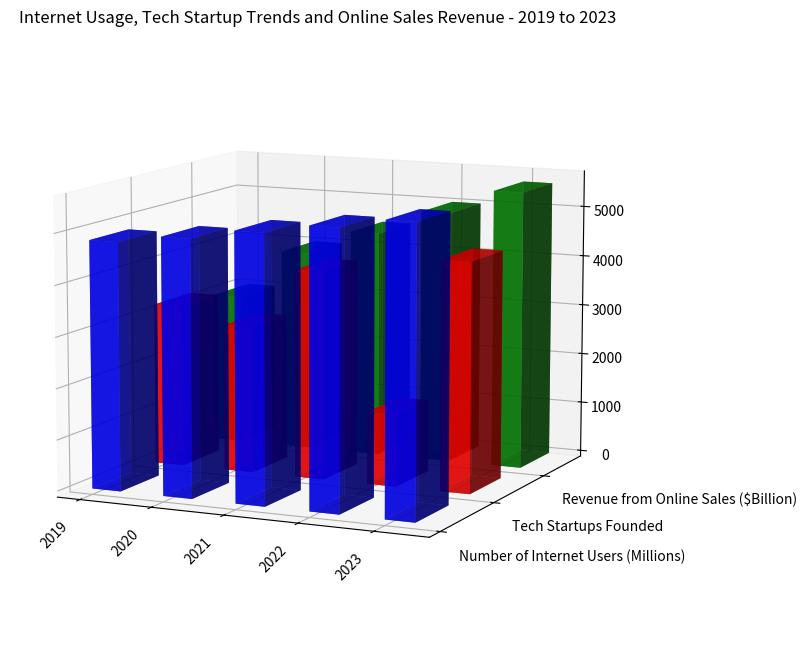

Recreate this plot in Python. (Note: this script raises an exception after producing the figure.)
import numpy as np
import matplotlib.pyplot as plt

# define data
data = """Year,Number of Internet Users (Millions),Tech Startups Founded,Revenue from Online Sales ($Billion)
2019,4840,3200,3000
2020,5000,2900,4000
2021,5210,4100,4500
2022,5400,1425,5000
2023,5600,4500,5500"""
data = [item.split(',') for item in data.split('\n')]

x_values = np.array(data[1:])[:, 0]
y_values = np.array(data[0])[1:]
data = np.float32(np.array(data[1:])[:, 1:])

# Plotting
fig = plt.figure(figsize=(10, 8))
ax = fig.add_subplot(111, projection='3d')

# Create bars for each y_value (data column)
colors = ['b', 'r', 'g', 'y', 'c', 'm']
for i in range(len(y_values)):
    ax.bar3d(np.arange(len(x_values)), [i]*len(x_values), np.zeros(len(x_values)),
              0.4, 0.6, data[:, i], color=colors[i % len(colors)], alpha=0.7)

# Set labels and ticks
ax.set_xticks(np.arange(len(x_values)))
ax.set_yticks(np.arange(len(y_values)))
ax.set_xticklabels(x_values, rotation=45, horizontalalignment='right')
ax.set_yticklabels(y_values, ha='left')

# Set chart title
ax.set_title('Internet Usage, Tech Startup Trends and Online Sales Revenue - 2019 to 2023')

ax.view_init(elev=10, azim=-65)   # adjust this for better viewing angle

fig.tight_layout()  # this auto-resizes the image
plt.savefig('/cpfs01/user/yehancheng/workspace/datasets/SimChartV2/demo/3D/png/140_202312302235.png', format='png')

plt.show()
plt.clf()
